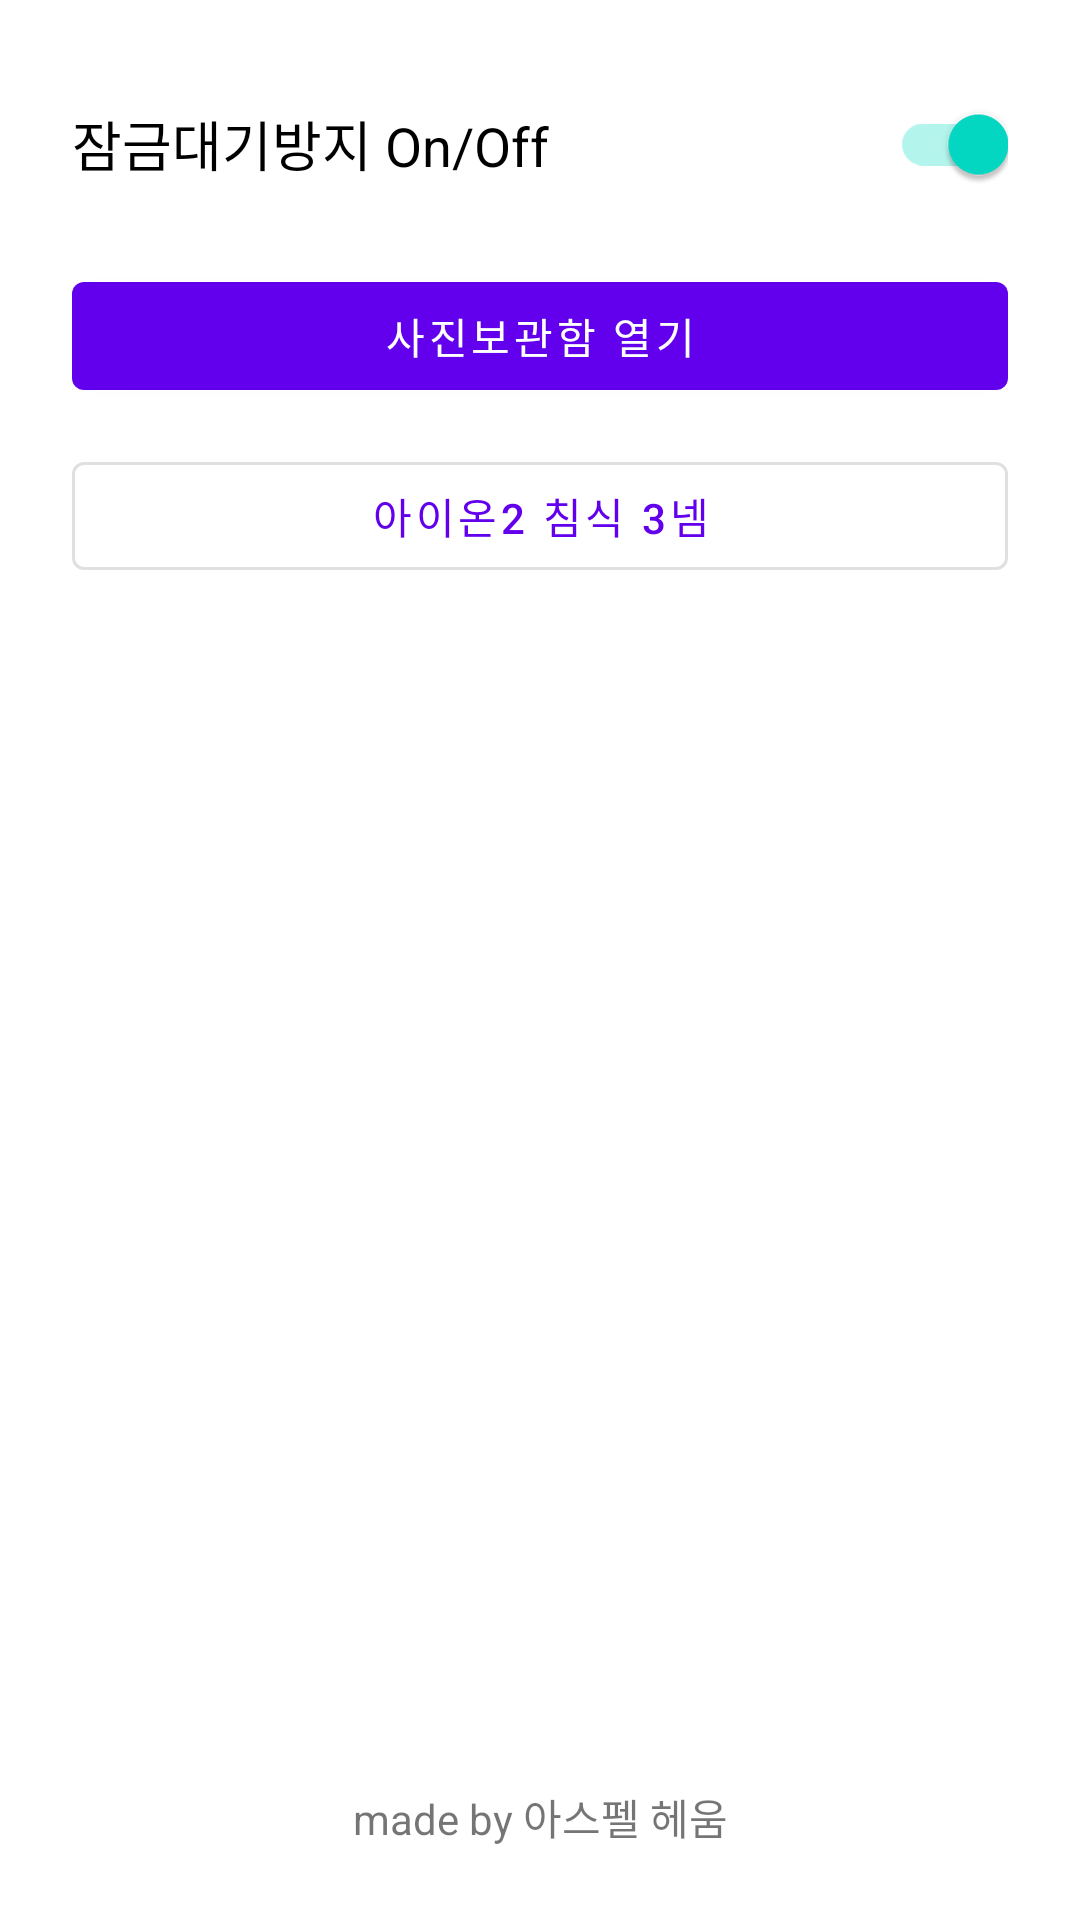

Android layout source for this screen:
<!-- AndroidManifest.xml: application theme Theme.WakeFrame -->
<!-- res/layout/activity_main.xml -->
<?xml version="1.0" encoding="utf-8"?>
<LinearLayout xmlns:android="http://schemas.android.com/apk/res/android"
    xmlns:app="http://schemas.android.com/apk/res-auto"
    android:layout_width="match_parent"
    android:layout_height="match_parent"
    android:orientation="vertical"
    android:padding="24dp">

    <androidx.appcompat.widget.SwitchCompat
        android:id="@+id/switchWakeLock"
        android:layout_width="match_parent"
        android:layout_height="wrap_content"
        android:checked="true"
        android:text="@string/wake_lock_switch_label"
        android:textSize="18sp" />

    <com.google.android.material.button.MaterialButton
        android:id="@+id/buttonOpenGallery"
        android:layout_width="match_parent"
        android:layout_height="wrap_content"
        android:layout_marginTop="16dp"
        android:text="@string/open_gallery" />

    <com.google.android.material.button.MaterialButton
        android:id="@+id/buttonRaidDialog"
        style="@style/Widget.MaterialComponents.Button.OutlinedButton"
        android:layout_width="match_parent"
        android:layout_height="wrap_content"
        android:layout_marginTop="12dp"
        android:text="@string/raid_button_label"
        app:strokeWidth="1dp" />

    <View
        android:layout_width="match_parent"
        android:layout_height="0dp"
        android:layout_weight="1" />

    <TextView
        android:id="@+id/textCreatedBy"
        android:layout_width="match_parent"
        android:layout_height="wrap_content"
        android:gravity="center"
        android:text="@string/created_by"
        android:textSize="14sp" />

</LinearLayout>
<!-- resources referenced by this layout -->
<resources>
  <string name="created_by">made by 아스펠 헤움</string>
  <string name="open_gallery">사진보관함 열기</string>
  <string name="raid_button_label">아이온2 침식 3넴</string>
  <string name="wake_lock_switch_label">잠금대기방지 On/Off</string>
  <style name="Theme.WakeFrame" parent="Theme.MaterialComponents.DayNight.DarkActionBar">
          <item name="colorPrimary">@color/purple_500</item>
          <item name="colorPrimaryVariant">@color/purple_700</item>
          <item name="colorOnPrimary">@color/white</item>
          <item name="colorSecondary">@color/teal_200</item>
          <item name="colorOnSecondary">@color/black</item>
          <item name="android:statusBarColor" tools:targetApi="l">?attr/colorPrimaryVariant</item>
      </style>
  <!-- not gathered from this repository: default colours our renderer supplied (Android Studio template values) -->
  <color name="purple_500">#FF6200EE</color>
  <color name="purple_700">#FF3700B3</color>
  <color name="teal_200">#FF03DAC5</color>
  <color name="black">#FF000000</color>
  <color name="white">#FFFFFFFF</color>
</resources>
